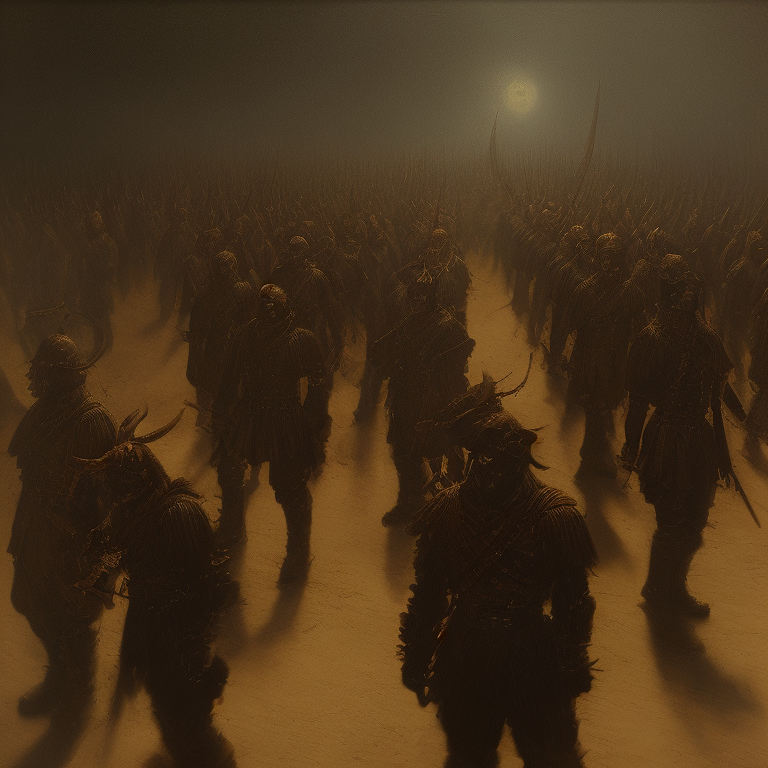
Generation parameters embedded in this image by AUTOMATIC1111 Stable Diffusion web UI or a fork of it (Forge, ...) (PNG 'parameters' text chunk):
Baroque Painting of a group of demon soldiers standing at attention, close up, 4k highly detailed Macabre,
Theodor Kittelsen, masterpiece, oil painting, best quality, trending on ArtStation, Intricate, High Detail, dramatic, (cinematic)
Steps: 60, Sampler: DPM++ 2M Karras, CFG scale: 7, Seed: 2731579379, Size: 768x768, Model hash: 15012c538f, Model: realisticVisionV60B1_v51VAE, AnimateDiff: "enable: True, model: v3_sd15_mm.ckpt, video_length: 30, fps: 8, loop_number: 0, closed_loop: R-P, batch_size: 16, stride: 1, overlap: 4, interp: Off, interp_x: 10, mm_hash: 24127118", Version: v1.7.0